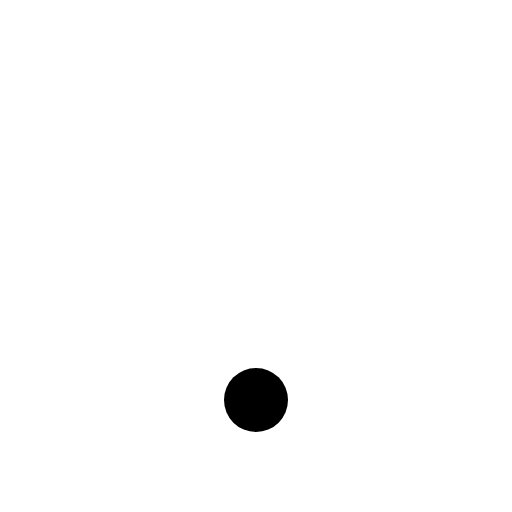
t = 0.00 s
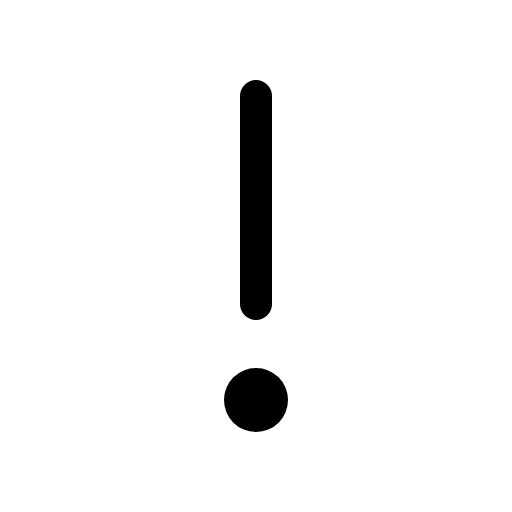
t = 0.38 s
t = 1.13 s: frame unchanged from t = 0.38 s, image omitted
t = 1.50 s: frame unchanged from t = 0.38 s, image omitted
t = 1.88 s: frame unchanged from t = 0.38 s, image omitted
t = 2.63 s: frame unchanged from t = 0.38 s, image omitted

The animated SVG that drew these frames (rendered in a browser with its animation timeline set to each time). Animation: 1 CSS @keyframes rule; one cycle of 3.00 s, repeats indefinitely.

<svg xmlns="http://www.w3.org/2000/svg" viewBox="0 0 256 256">
  <style>
    .draw-line {
      stroke-dasharray: 2000;
      stroke-dashoffset: 0;
    }
    svg:hover .draw-line {
      animation: phosphor-draw-in 3s ease-in-out infinite alternate;
    }
    @keyframes phosphor-draw-in {
      0%   { stroke-dashoffset: 2000; }
      50%  { stroke-dashoffset: 0; }
      100% { stroke-dashoffset: 0; }
    }
  </style><rect width="256" height="256" fill="none"/><circle cx="128" cy="200" r="16"/><line x1="128" y1="48" x2="128" y2="152" fill="none" stroke="currentColor" stroke-linecap="round" stroke-linejoin="round" stroke-width="16" class="draw-line"/></svg>
